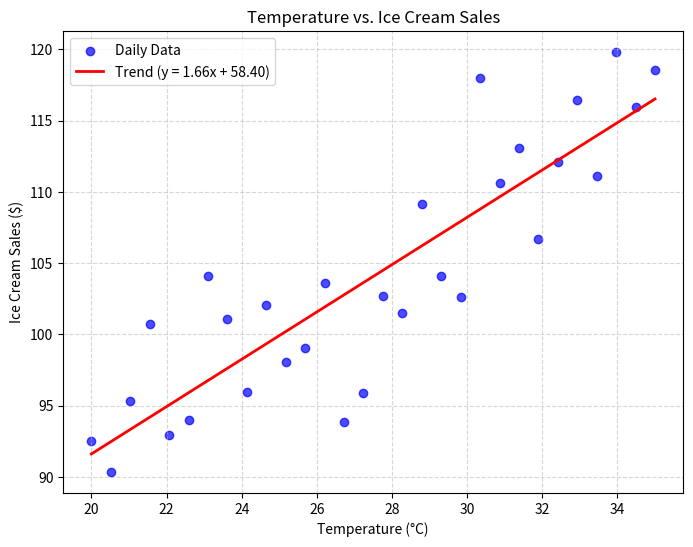

Write the Python code that produced this figure.
# Temperature vs. Ice Cream Sales
# Investigate correlation using scatter plots and Pearson’s R

import numpy as np
import matplotlib.pyplot as plt

np.random.seed(42)
temp = np.linspace(20, 35, 30)
sales = 50 + 2 * temp + np.random.normal(0, 5, 30)

correlation_matrix = np.corrcoef(temp, sales)
pearson_r = correlation_matrix[0, 1]

if pearson_r >= 0.7:
    interpretation = "Strong positive correlation"
elif 0.3 <= pearson_r < 0.7:
    interpretation = "Moderate positive correlation"
elif -0.3 < pearson_r < 0.3:
    interpretation = "Weak or no correlation"
elif -0.7 < pearson_r <= -0.3:
    interpretation = "Moderate negative correlation"
else:
    interpretation = "Strong negative correlation"

print(f"Pearson's R: {pearson_r:.4f}")
print(f"Interpretation: {interpretation}")

slope, intercept = np.polyfit(temp, sales, 1)

regression_line = slope * temp + intercept

plt.figure(figsize=(8, 6))


plt.scatter(temp, sales, color='blue', alpha=0.7, label='Daily Data')


plt.plot(temp, regression_line, color='red', linewidth=2, label=f'Trend (y = {slope:.2f}x + {intercept:.2f})')

plt.title('Temperature vs. Ice Cream Sales')
plt.xlabel('Temperature (°C)')
plt.ylabel('Ice Cream Sales ($)')
plt.legend()
plt.grid(True, linestyle='--', alpha=0.5)

plt.show()
